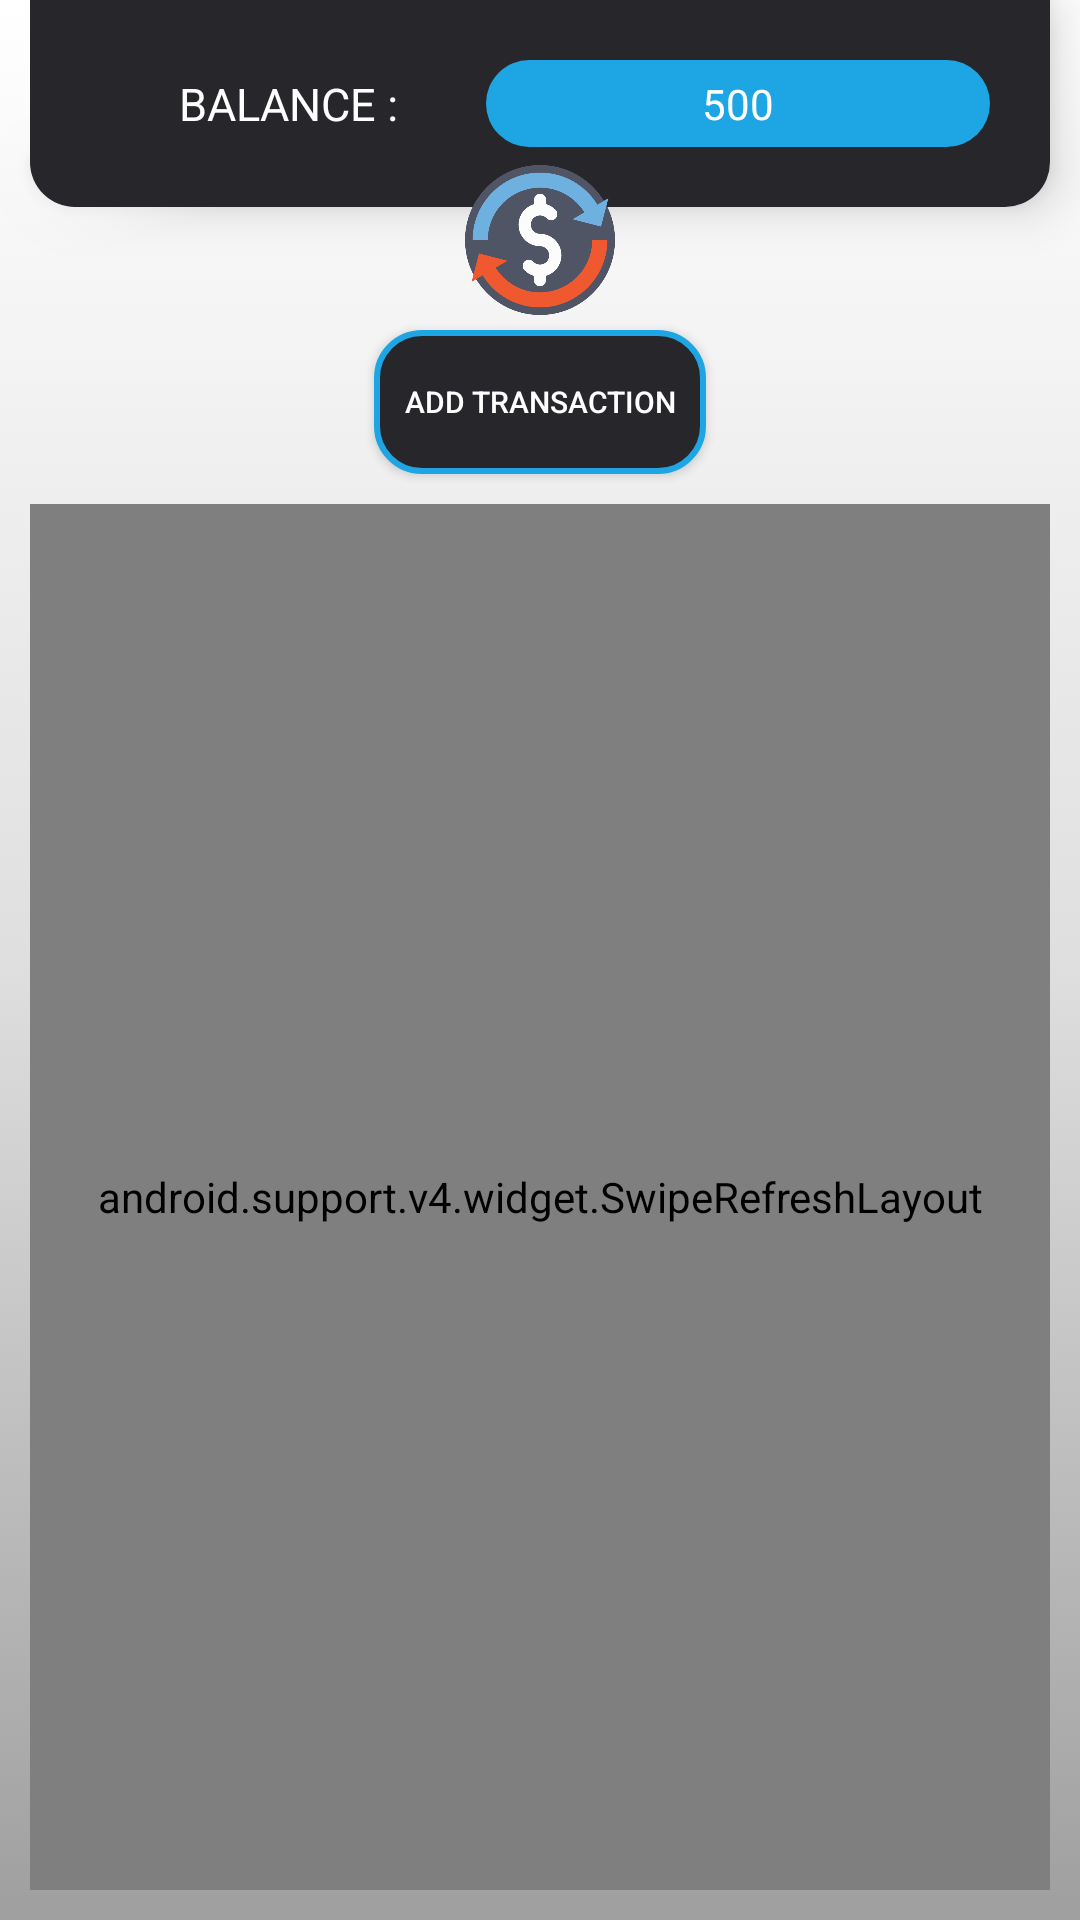

The Android layout XML behind this screen, and the referenced resources:
<!-- AndroidManifest.xml: application theme AppTheme -->
<!-- res/layout/fragment_transaction.xml -->
<FrameLayout xmlns:android="http://schemas.android.com/apk/res/android"
    xmlns:app="http://schemas.android.com/apk/res-auto"
    xmlns:tools="http://schemas.android.com/tools"
    android:id="@+id/transaction_fragment"
    android:layout_width="match_parent"
    android:layout_height="match_parent"
    android:background="@drawable/backgroundwhite"
    tools:context="com.example.lenovo.myfinance.Fragments.Transaction_fragment">

    
    <LinearLayout
        android:id="@+id/trans_constraint"
        android:layout_width="match_parent"
        android:layout_height="match_parent"
        android:orientation="vertical">


        
        <RelativeLayout
            android:id="@+id/TopInfo_relative"
            android:layout_width="match_parent"
            android:layout_height="wrap_content"
            android:layout_gravity="top"

            >

            <RelativeLayout
                android:id="@+id/TopInfo_linear"
                android:layout_width="match_parent"
                android:layout_height="wrap_content"
                android:layout_marginLeft="10dp"
                android:layout_marginRight="10dp"
                android:background="@drawable/layout_shape"
                android:padding="15dp"
                android:elevation="10dp"
                >
                <LinearLayout
                    android:layout_width="match_parent"
                    android:layout_height="wrap_content"
                    android:orientation="horizontal"
                    android:padding="5dp"
                    android:weightSum="3">

                        <TextView
                        android:id="@+id/balance_text"
                        android:layout_width="wrap_content"
                        android:layout_height="wrap_content"
                        android:layout_gravity="center_vertical"
                        android:text="BALANCE :"
                        android:textSize="15sp"
                        android:gravity="center"
                         android:layout_weight="1"
                        android:textColor="@color/white" />
                        <TextView
                        android:id="@+id/balance_amount"
                        android:layout_width="50dp"
                        android:layout_height="wrap_content"
                        android:text="500"
                        android:gravity="center"
                        android:padding="5dp"
                        android:layout_weight="2"
                        android:background="@drawable/amount_back"
                        android:layout_gravity="center_vertical"
                        android:textColor="@color/white"
                        />


                </LinearLayout>



           </RelativeLayout>

            <ImageView
                android:id="@+id/trans_image"
                android:layout_width="50dp"
                android:layout_height="50dp"
                android:layout_centerHorizontal="true"
                android:src="@drawable/exchange"
                android:layout_marginTop="55dp"
                android:elevation="10dp"/>
        </RelativeLayout>
        <Button
            android:id="@+id/addtransaction_button"
            android:layout_width="wrap_content"
            android:layout_height="wrap_content"
            android:padding="10dp"
            android:layout_marginTop="5dp"
            android:text="ADD TRANSACTION"
            android:textSize="10dp"
            android:textColor="@color/white"
            android:background="@drawable/button_shape"
            android:layout_gravity="center_horizontal"
            android:elevation="15dp"

            />

        <android.support.v4.widget.SwipeRefreshLayout
            android:id="@+id/swiperefresh_layout"
            android:layout_width="match_parent"
            android:layout_height="match_parent"
            android:layout_marginTop="10dp"
            android:layout_marginRight="10dp"
            android:layout_marginLeft="10dp"
            android:layout_marginBottom="10dp">
            <android.support.v7.widget.RecyclerView
                android:background="@drawable/calculator_button"
                android:id="@+id/income_recyclerview"
                android:layout_width="match_parent"
                android:layout_height="wrap_content"
                android:padding="10dp"
                app:layout_constraintTop_toBottomOf="@id/TopInfo_relative" />
        </android.support.v4.widget.SwipeRefreshLayout>


           </LinearLayout>


</FrameLayout>
<!-- resources referenced by this layout -->
<resources>
  <color name="white">#fff</color>
  <!-- drawable amount_back (drawable) -->
  <?xml version="1.0" encoding="utf-8"?>
  <selector xmlns:android="http://schemas.android.com/apk/res/android">
      <item>
          <shape android:shape="rectangle">
              <solid android:color="@color/darkturq"/>
  
              
              <corners android:radius="15dp" />
          </shape>
      </item>
  </selector>
  <!-- drawable backgroundwhite (drawable) -->
  <?xml version="1.0" encoding="utf-8"?>
  <selector xmlns:android="http://schemas.android.com/apk/res/android">
      <item>
          <shape android:shape="rectangle" >
              <gradient android:angle="270"
                  android:startColor="#ffff"
                  android:centerColor="#dfdfdf"
                  android:endColor="#9f9f9f" />
          </shape>
      </item>
  
  
  </selector>
  <!-- drawable button_shape (drawable) -->
  <?xml version="1.0" encoding="utf-8"?>
  <selector xmlns:android="http://schemas.android.com/apk/res/android">
      <item>
          <shape android:shape="rectangle">
              <solid android:color="@color/colorPrimaryDark"/>
              <stroke android:color="@color/darkturq" android:width="2dp" />
              
              <corners android:radius="15dp" />
          </shape>
      </item>
  </selector>
  <!-- drawable calculator_button (drawable) -->
  <?xml version="1.0" encoding="utf-8"?>
  <selector xmlns:android="http://schemas.android.com/apk/res/android">
      <item>
          <shape android:shape="rectangle">
  
              <stroke android:color="@color/darkturq" android:width="2dp" />
              
              <corners android:radius="15dp" />
          </shape>
      </item>
  </selector>
  <!-- drawable exchange: png bitmap (drawable, 34385 bytes) -->
  <!-- drawable layout_shape (drawable) -->
  <?xml version="1.0" encoding="utf-8"?>
  <selector xmlns:android="http://schemas.android.com/apk/res/android">
      <item>
          <shape android:shape="rectangle"
              >
              <solid android:color="@color/colorPrimaryDark"/>
  
              
              <corners android:bottomLeftRadius="15dp"
                  android:bottomRightRadius="15dp"/>
  
  
          </shape>
      </item>
  
  </selector>
  <style name="AppTheme" parent="Theme.AppCompat.Light.NoActionBar">
          
          <item name="colorPrimary">@color/colorPrimary</item>
          <item name="colorPrimaryDark">@color/colorPrimaryDark</item>
          <item name="colorAccent">@color/colorAccent</item>
      </style>
  <color name="darkturq">#1ea6e4</color>
  <color name="colorPrimaryDark">#27272b</color>
  <color name="colorPrimary">#36b9e4</color>
  <color name="colorAccent">#FF4081</color>
</resources>
